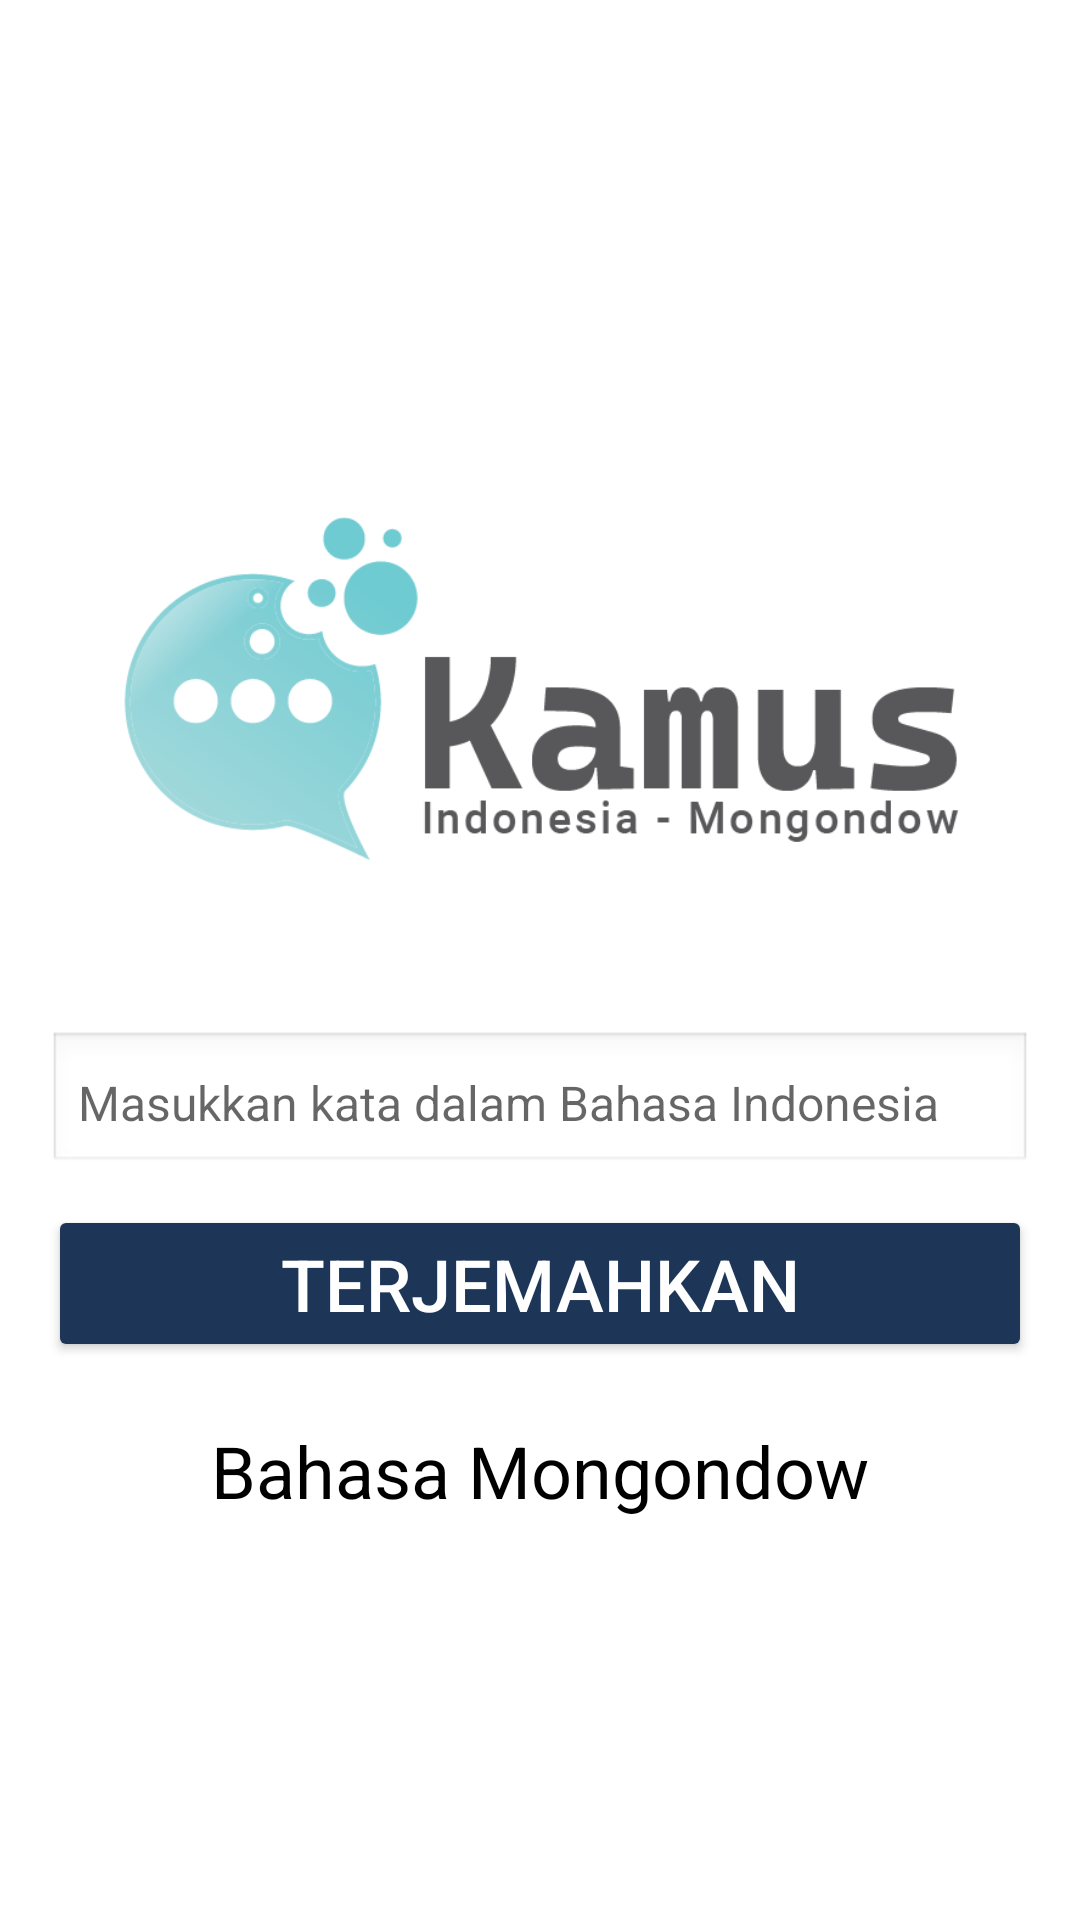

Here is an Android app screen rendered from its layout file. Give the layout XML and the strings, colors and styles it references.
<!-- AndroidManifest.xml: application theme Theme.KamusMongondow -->
<!-- res/layout/activity_main.xml -->
<?xml version="1.0" encoding="utf-8"?>
<LinearLayout
    xmlns:android="http://schemas.android.com/apk/res/android"
    android:layout_width="match_parent"
    android:layout_height="match_parent"
    android:orientation="vertical"
    android:padding="16dp"
    android:gravity="center"
    android:background="#FFFFFF">

    
    <ImageView
        android:id="@+id/bannerImage"
        android:layout_width="match_parent"
        android:layout_height="200dp"
        android:src="@drawable/banner"
        android:scaleType="fitCenter"
        android:contentDescription="Banner aplikasi penerjemah"/>

    
    <EditText
        android:id="@+id/inputText"
        android:layout_width="match_parent"
        android:layout_height="wrap_content"
        android:hint="Masukkan kata dalam Bahasa Indonesia"
        android:padding="10dp"
        android:background="@android:drawable/edit_text"
        android:textSize="16sp"
        android:layout_marginTop="20dp"/>

    
    <Button
        android:id="@+id/translateButton"
        android:layout_width="match_parent"
        android:layout_height="wrap_content"
        android:text="Terjemahkan"
        android:textSize="24sp"
        android:layout_marginTop="10dp"
        android:backgroundTint="#1d3557"

        android:textColor="@android:color/white"
        android:padding="10dp"/>

    
    <TextView
        android:id="@+id/resultText"
        android:layout_width="match_parent"
        android:layout_height="wrap_content"
        android:text="Bahasa Mongondow"
        android:textSize="24sp"
        android:textColor="@android:color/black"
        android:gravity="center"
        android:padding="10dp"
        android:layout_marginTop="10dp"/>

</LinearLayout>
<!-- resources referenced by this layout -->
<resources>
  <!-- drawable banner: png bitmap (drawable, 46430 bytes) -->
  <style name="Theme.KamusMongondow" parent="Theme.AppCompat.Light.DarkActionBar">
          
          <item name="colorPrimary">@color/purple_500</item>
          <item name="colorPrimaryDark">@color/purple_700</item>
          <item name="colorAccent">@color/teal_200</item>
          
      </style>
  <!-- not gathered from this repository: default colours our renderer supplied (Android Studio template values) -->
  <color name="purple_500">#FF6200EE</color>
  <color name="purple_700">#FF3700B3</color>
  <color name="teal_200">#FF03DAC5</color>
</resources>
